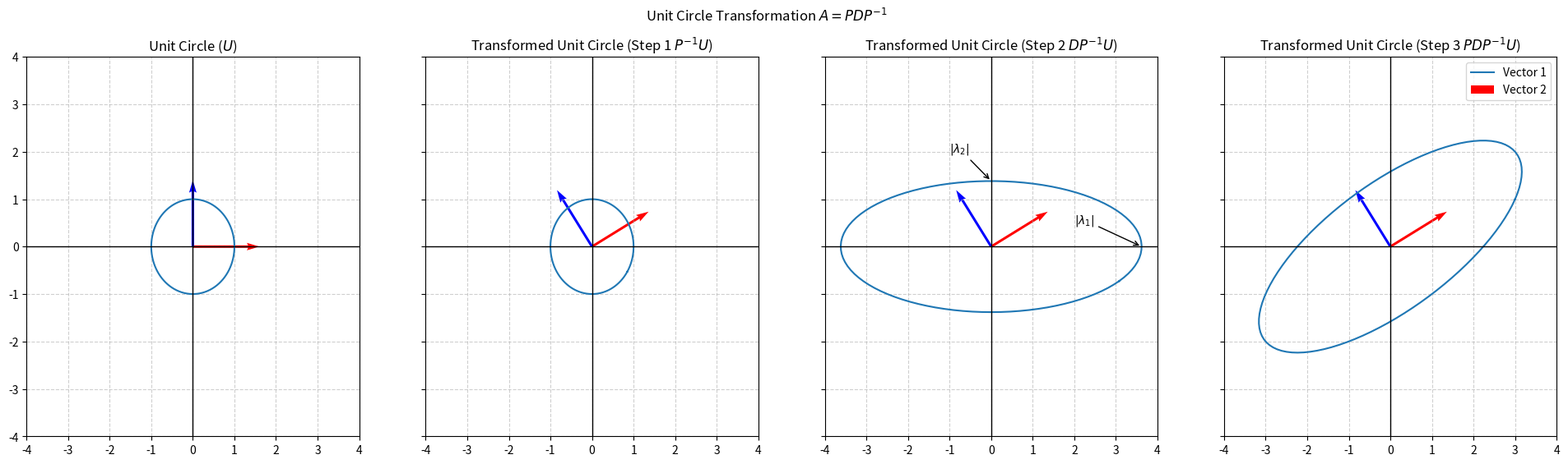

This chart was generated by the following Python code:
import numpy as np
import matplotlib.pyplot as plt

# Generate 100 points for angles from 0 to 2*pi
angles = np.linspace(0,2*np.pi,100)

# Calculate X and Y coordinates (radius = 1)
x = np.cos(angles)
y = np.sin(angles)

# Create Matrix
uc_matrix = np.array([x,y])

# Diagonalization --------------------------------------------------------------
A = np.array([[3,1],[1,2]])
eigvals, P = np.linalg.eig(A)

D = np.diag(eigvals)

print(D)
print(P)
print(P @ D @ np.linalg.inv(P))
# Incorrect way of checking for matching matrices
print(A == P @ D @ np.linalg.inv(P))
# Correct way of checking for matching matrices. Allows for floating point errors too
print(np.allclose(A, P @ D @ np.linalg.inv(P)))

new_UC_1 = np.linalg.inv(P)  @ uc_matrix
new_UC_2 = D @ np.linalg.inv(P) @ uc_matrix
new_UC_3 = P @ D @ np.linalg.inv(P) @ uc_matrix

# Create the plots
fig, axs = plt.subplots(nrows=1, ncols=4, sharex=True, sharey=True,figsize=(24,6))
fig.suptitle(r'Unit Circle Transformation $A=PDP^{-1}$')
#fig.figure(figsize=(6,12))

# Regular Unit Circle Plot
axs[0].plot(uc_matrix[0,:],uc_matrix[1,:],label="Unit Circle")
origin = np.array([[0, 0], [0, 0]]) 
axs[0].quiver(*origin, np.identity(2)[0,:], np.identity(2)[1,:], color = ['r','b'], scale = 5, label = "Eigenvectors")
# Transformed Unit Circle with Eigenvectors
axs[1].plot(new_UC_1[0,:],new_UC_1[1,:],label = r'Transformed Unit Circle (Step 1$ P^{-1}$)')
axs[1].quiver(*origin, P[0,:], P[1,:], color = ['r','b'], scale = 5, label = "Eigenvectors")
plt.legend(['Vector 1', 'Vector 2'])
# Transformed Unit Circle with Eigenvectors
axs[2].plot(new_UC_2[0,:],new_UC_2[1,:],label = r'Transformed Unit Circle (Step 2 $DP^{-1}$)')
axs[2].quiver(*origin, P[0,:], P[1,:], color = ['r','b'], scale = 5, label = "Eigenvectors")
plt.legend(['Vector 1', 'Vector 2'])
axs[2].annotate(r'$|\lambda_1|$', 
            xy=(D[0,0], 0),          # point the arrow at
            xytext=(2, 0.5),      # where the text sits
            arrowprops=dict(arrowstyle='->'))
axs[2].annotate(r'$|\lambda_2|$', 
            xy=(0,D[1,1]),          # point the arrow at
            xytext=(-1, 2),      # where the text sits
            arrowprops=dict(arrowstyle='->'))
# Transformed Unit Circle with Eigenvectors
axs[3].plot(new_UC_3[0,:],new_UC_3[1,:],label = r'Transformed Unit Circle (Step 3$PDP^{-1}$)')
axs[3].quiver(*origin, P[0,:], P[1,:], color = ['r','b'], scale = 5, label = "Eigenvectors")
plt.legend(['Vector 1', 'Vector 2'])
# Plot Formatting to keep it circular
#ax1.gca().set_aspect('equal')
for i in range(4):
    ax = axs[i]
    ax.axhline(0, color = 'black', linewidth = 1) # x-axis
    ax.axvline(0, color = 'black', linewidth = 1) # y-axis
    ax.grid(True, linestyle='--', alpha=0.6)

axs[0].set_xlim(-4,4)
axs[0].set_ylim(-4,4)
axs[0].set_title(r'Unit Circle ($U$)')
axs[1].set_title(r'Transformed Unit Circle (Step 1 $P^{-1}U$)')
axs[2].set_title(r'Transformed Unit Circle (Step 2 $DP^{-1}U$)')
axs[3].set_title(r'Transformed Unit Circle (Step 3 $PDP^{-1}U$)')
#fig.tight_layout()
plt.show()
